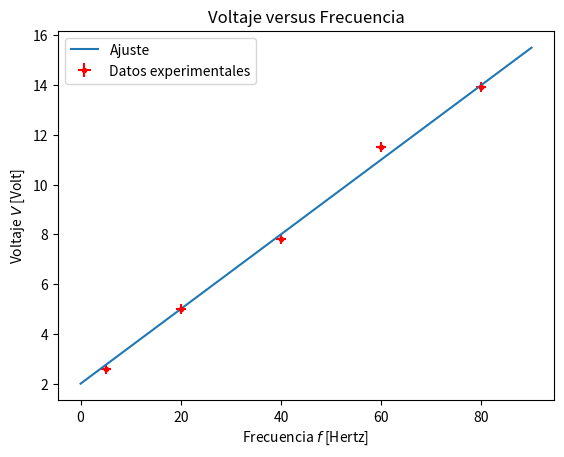

The matplotlib source for this figure:
# -*- coding: UTF-8 -*-
from matplotlib.pyplot import *
from numpy import *

# datos
x=[5,20,40,60,80]
y=[2.6,5.0,7.8,11.5,13.9]
errorx=[1,1,1,1,1]
errory=[0.2,0.2,0.2,0.2,0.2]

# Grafica los datos, tamaño 3, 'ro'=círculos rojos
errorbar(x, y, xerr=errorx, yerr=errory, fmt='ro', 
	markersize=3, label='Datos experimentales')
# Grafica ajute
xa=linspace(0,90,100)
ya=0.15*xa+2.0
plot(xa,ya, label='Ajuste')
title("Voltaje versus Frecuencia")
xlabel("Frecuencia $f$ [Hertz]")
ylabel("Voltaje $V$ [Volt]")
legend()
legend(loc=2) # esquina superior izquierda
savefig("fig-ajuste-lineal.pdf")
